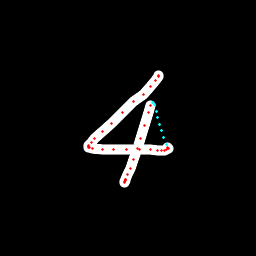

The data file committed next to this chart (first rows):
x, y, hover, eod
158.9, 75.48, 0.0, 0.0
159, 75.98, 0.0, 0.0
158.2, 76.95, 0.0, 0.0
155.4, 80.31, 0.0, 0.0
150.3, 86.55, 0.0, 0.0
143.3, 94.16, 0.0, 0.0
133.9, 102, 0.0, 0.0
122.3, 113, 0.0, 0.0
111.5, 123.4, 0.0, 0.0
102.4, 132, 0.0, 0.0
94.96, 138.3, 0.0, 0.0
91.79, 142, 0.0, 0.0
88.84, 145.3, 0.0, 0.0
88.55, 147, 0.0, 0.0
88.82, 147.4, 0.0, 0.0
89.79, 147.7, 0.0, 0.0
92.13, 148.5, 0.0, 0.0
102.6, 149.3, 0.0, 0.0
113.9, 149.5, 0.0, 0.0
126.8, 149.6, 0.0, 0.0
139.6, 149.6, 0.0, 0.0
150.4, 149.7, 0.0, 0.0
157.6, 150.1, 0.0, 0.0
161.5, 150.1, 0.0, 0.0
164.8, 150.1, 0.0, 0.0
167, 149.3, 0.0, 0.0
168.1, 149, 0.0, 0.0
167.7, 147.8, 0.0, 0.0
166.1, 144.1, 1.0, 0.0
164, 137.4, 1.0, 0.0
161.9, 130.7, 1.0, 0.0
159.8, 124.1, 1.0, 0.0
157.9, 117.6, 1.0, 0.0
156.1, 111.1, 1.0, 0.0
154.3, 104.7, 1.0, 0.0
152.4, 102.2, 1.0, 0.0
150.9, 105.4, 0.0, 0.0
148.3, 112.7, 0.0, 0.0
144.5, 125.5, 0.0, 0.0
140.5, 138.2, 0.0, 0.0
137.1, 148.6, 0.0, 0.0
133.4, 159.7, 0.0, 0.0
130.1, 169, 0.0, 0.0
127.9, 174.9, 0.0, 0.0
126, 179.8, 0.0, 0.0
125, 181.9, 0.0, 0.0
125, 182.2, 0.0, 0.0
125.3, 180.9, 0.0, 0.0
125.6, 179.8, 0.0, 1.0
